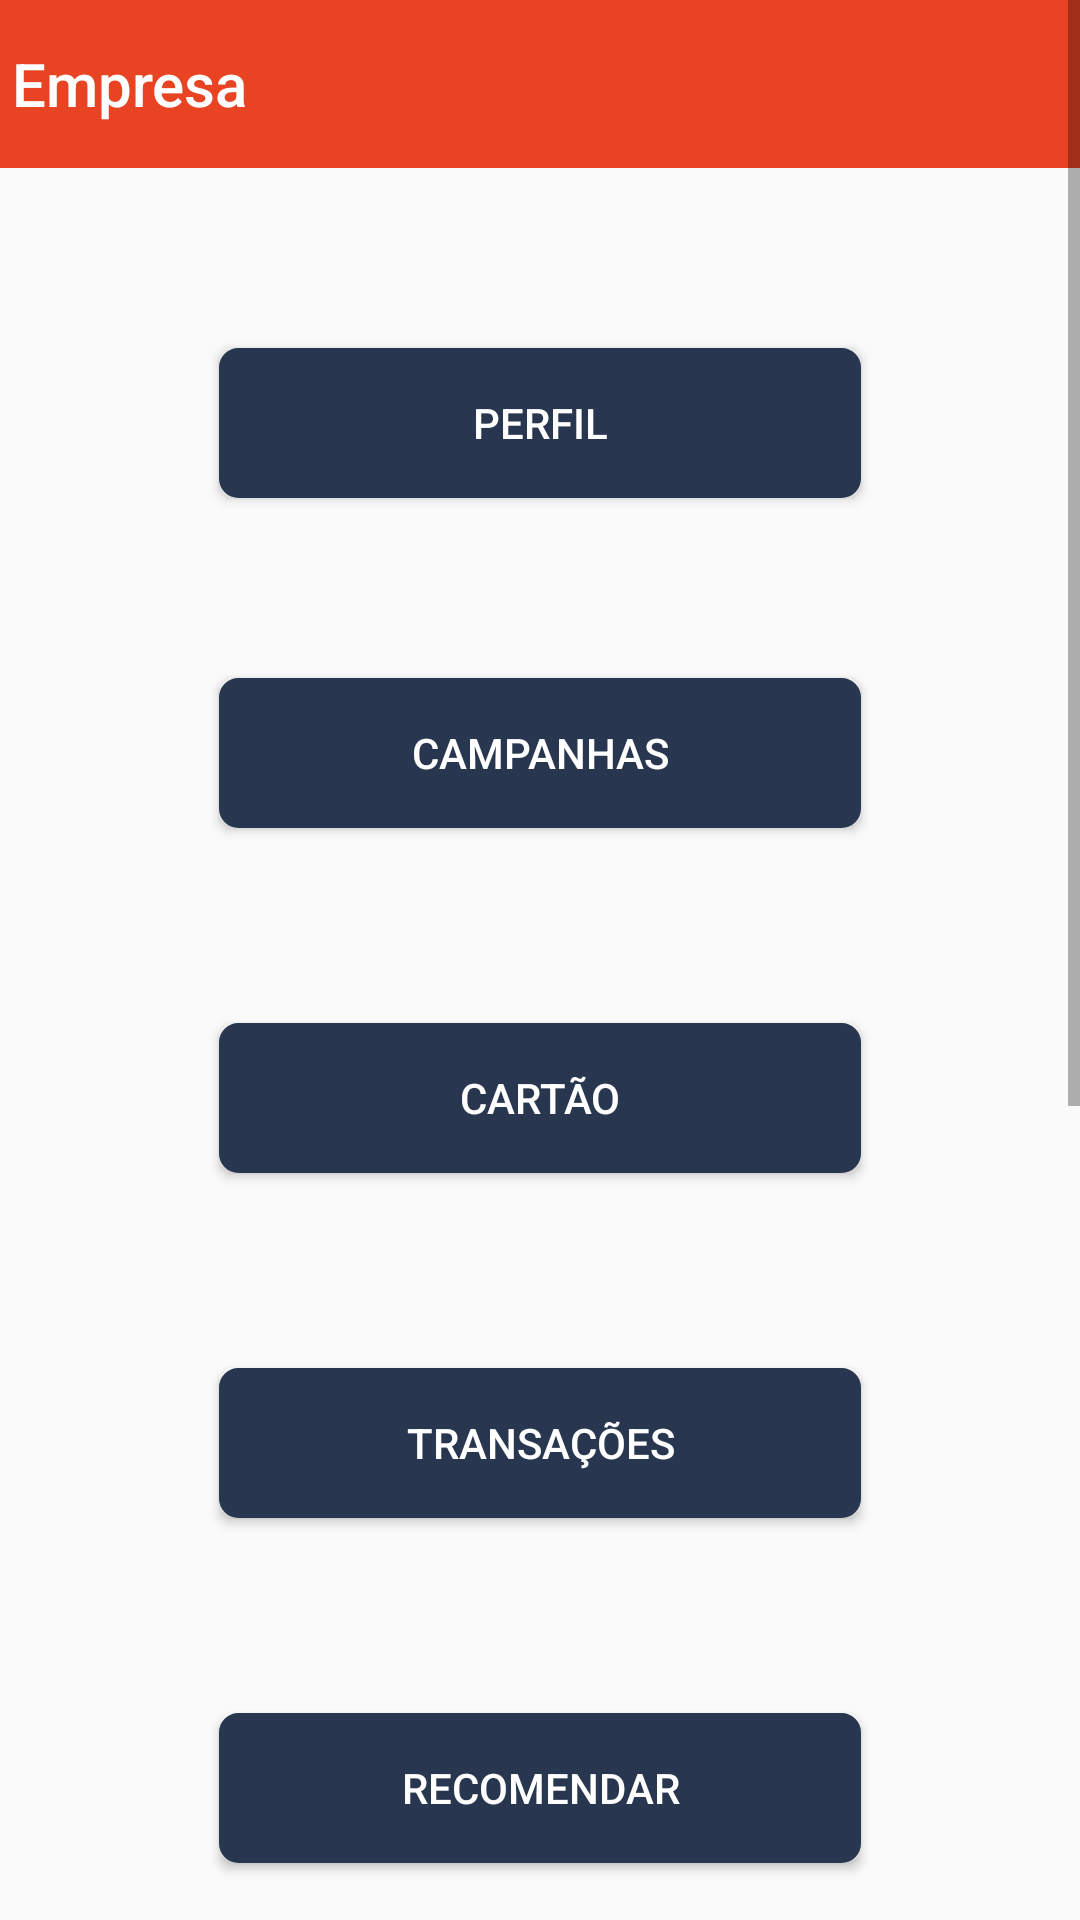

Here is an Android app screen rendered from its layout file. Give the layout XML and the strings, colors and styles it references.
<!-- AndroidManifest.xml: application theme AppTheme -->
<!-- res/layout/activity_empresa_fidelizada.xml -->
<?xml version="1.0" encoding="utf-8"?>
<androidx.constraintlayout.widget.ConstraintLayout xmlns:android="http://schemas.android.com/apk/res/android"
    xmlns:app="http://schemas.android.com/apk/res-auto"
    xmlns:tools="http://schemas.android.com/tools"
    android:layout_width="match_parent"
    android:layout_height="match_parent"
    tools:context=".empresaFidelizada">

    <ScrollView
        android:layout_width="match_parent"
        android:layout_height="match_parent">

        <androidx.constraintlayout.widget.ConstraintLayout
            android:layout_width="match_parent"
            android:layout_height="match_parent">

            <androidx.appcompat.widget.Toolbar
                android:id="@+id/toolbar_empresaF"
                android:layout_width="match_parent"
                android:layout_height="wrap_content"
                android:background="@color/orange"
                android:theme="@style/ThemeOverlay.AppCompat.Dark.ActionBar"
                app:layout_constraintEnd_toEndOf="parent"
                app:layout_constraintStart_toStartOf="parent"
                app:layout_constraintTop_toTopOf="parent"
                app:title="Empresa"
                app:navigationIcon="@drawable/ic_arrow_back_black_24dp"
                app:contentInsetLeft="0dp"
                app:contentInsetStart="0dp"
                app:contentInsetStartWithNavigation="0dp"

                >


            </androidx.appcompat.widget.Toolbar>

            <Button
                android:id="@+id/button_info"
                android:layout_width="214dp"
                android:layout_height="50dp"
                android:layout_marginTop="60dp"
                android:background="@drawable/button_registo"
                android:text="Perfil"
                android:textColor="@android:color/white"
                android:textSize="14sp"
                app:layout_constraintEnd_toEndOf="parent"
                app:layout_constraintStart_toStartOf="parent"
                app:layout_constraintTop_toBottomOf="@+id/toolbar_empresaF" />


            <Button
                android:id="@+id/button_campanhas"
                android:layout_width="214dp"
                android:layout_height="50dp"
                android:layout_marginTop="60dp"
                android:background="@drawable/button_registo"
                android:text="Campanhas"
                android:textColor="@android:color/white"
                android:textSize="14sp"
                app:layout_constraintEnd_toEndOf="parent"
                app:layout_constraintStart_toStartOf="parent"
                app:layout_constraintTop_toBottomOf="@+id/button_info" />

            <Button
                android:id="@+id/button_cartao"
                android:layout_width="214dp"
                android:layout_height="50dp"
                android:layout_marginTop="65dp"
                android:background="@drawable/button_registo"
                android:text="Cartão"
                android:textColor="@android:color/white"
                android:textSize="14sp"
                app:layout_constraintEnd_toEndOf="parent"
                app:layout_constraintStart_toStartOf="parent"
                app:layout_constraintTop_toBottomOf="@+id/button_campanhas" />


            <Button
                android:id="@+id/button_transacoes"
                android:layout_width="214dp"
                android:layout_height="50dp"
                android:layout_marginTop="65dp"
                android:background="@drawable/button_registo"
                android:text="Transações"
                android:textColor="@android:color/white"
                android:textSize="14sp"
                app:layout_constraintEnd_toEndOf="parent"
                app:layout_constraintStart_toStartOf="parent"
                app:layout_constraintTop_toBottomOf="@+id/button_cartao" />


            <Button
                android:id="@+id/button_recomendar"
                android:layout_width="214dp"
                android:layout_height="50dp"
                android:layout_marginTop="65dp"
                android:background="@drawable/button_registo"
                android:text="Recomendar"
                android:textColor="@android:color/white"
                android:textSize="14sp"
                app:layout_constraintEnd_toEndOf="parent"
                app:layout_constraintStart_toStartOf="parent"
                app:layout_constraintTop_toBottomOf="@+id/button_transacoes" />


            <Button
                android:id="@+id/button_ligar"
                android:layout_width="214dp"
                android:layout_height="50dp"
                android:layout_marginTop="65dp"
                android:background="@drawable/button_registo"
                android:text="Telefonar"
                android:textColor="@android:color/white"
                android:textSize="14sp"
                app:layout_constraintEnd_toEndOf="parent"
                app:layout_constraintStart_toStartOf="parent"
                app:layout_constraintTop_toBottomOf="@+id/button_recomendar" />

            <Button
                android:id="@+id/button_enviar_email"
                android:layout_width="214dp"
                android:layout_height="50dp"
                android:layout_marginTop="65dp"
                android:background="@drawable/button_registo"
                android:text="Enviar email"
                android:textColor="@android:color/white"
                android:textSize="14sp"
                app:layout_constraintEnd_toEndOf="parent"
                app:layout_constraintStart_toStartOf="parent"
                app:layout_constraintTop_toBottomOf="@+id/button_ligar" />


            <Button
                android:id="@+id/button_localizacao"
                android:layout_width="214dp"
                android:layout_height="50dp"
                android:layout_marginTop="65dp"
                android:background="@drawable/button_registo"
                android:text="Direções"
                android:textColor="@android:color/white"
                android:textSize="14sp"
                app:layout_constraintEnd_toEndOf="parent"
                app:layout_constraintStart_toStartOf="parent"
                app:layout_constraintTop_toBottomOf="@+id/button_enviar_email" />

            <Button
                android:id="@+id/button_desfidelizar"
                android:layout_width="214dp"
                android:layout_height="50dp"
                android:layout_marginTop="65dp"
                android:layout_marginBottom="30dp"
                android:background="@drawable/button_registo"
                android:text="Desfidelizar"
                android:textColor="@android:color/white"
                android:textSize="14sp"
                app:layout_constraintBottom_toBottomOf="parent"
                app:layout_constraintEnd_toEndOf="parent"
                app:layout_constraintStart_toStartOf="parent"
                app:layout_constraintTop_toBottomOf="@+id/button_localizacao" />


        </androidx.constraintlayout.widget.ConstraintLayout>
    </ScrollView>
</androidx.constraintlayout.widget.ConstraintLayout>
<!-- resources referenced by this layout -->
<resources>
  <color name="orange">#E84424</color>
  <!-- drawable button_registo (drawable) -->
  <?xml version="1.0" encoding="utf-8"?>
  <shape xmlns:android="http://schemas.android.com/apk/res/android" android:shape="rectangle" >
      <corners
          android:radius="5dp"
          />
      <solid
          android:color="#28374F"
          />
      <size
          android:width="213dp"
          android:height="45dp"
          />
      <stroke
          android:width="3dp"
          android:color="#28374F"
          />
  </shape>
  <style name="AppTheme" parent="Theme.AppCompat.Light.NoActionBar">
          
          <item name="colorPrimary">#E84424</item>
          <item name="colorPrimaryDark">#28374F</item> 
          <item name="colorAccent">#E84424</item> 
  
      </style>
</resources>
